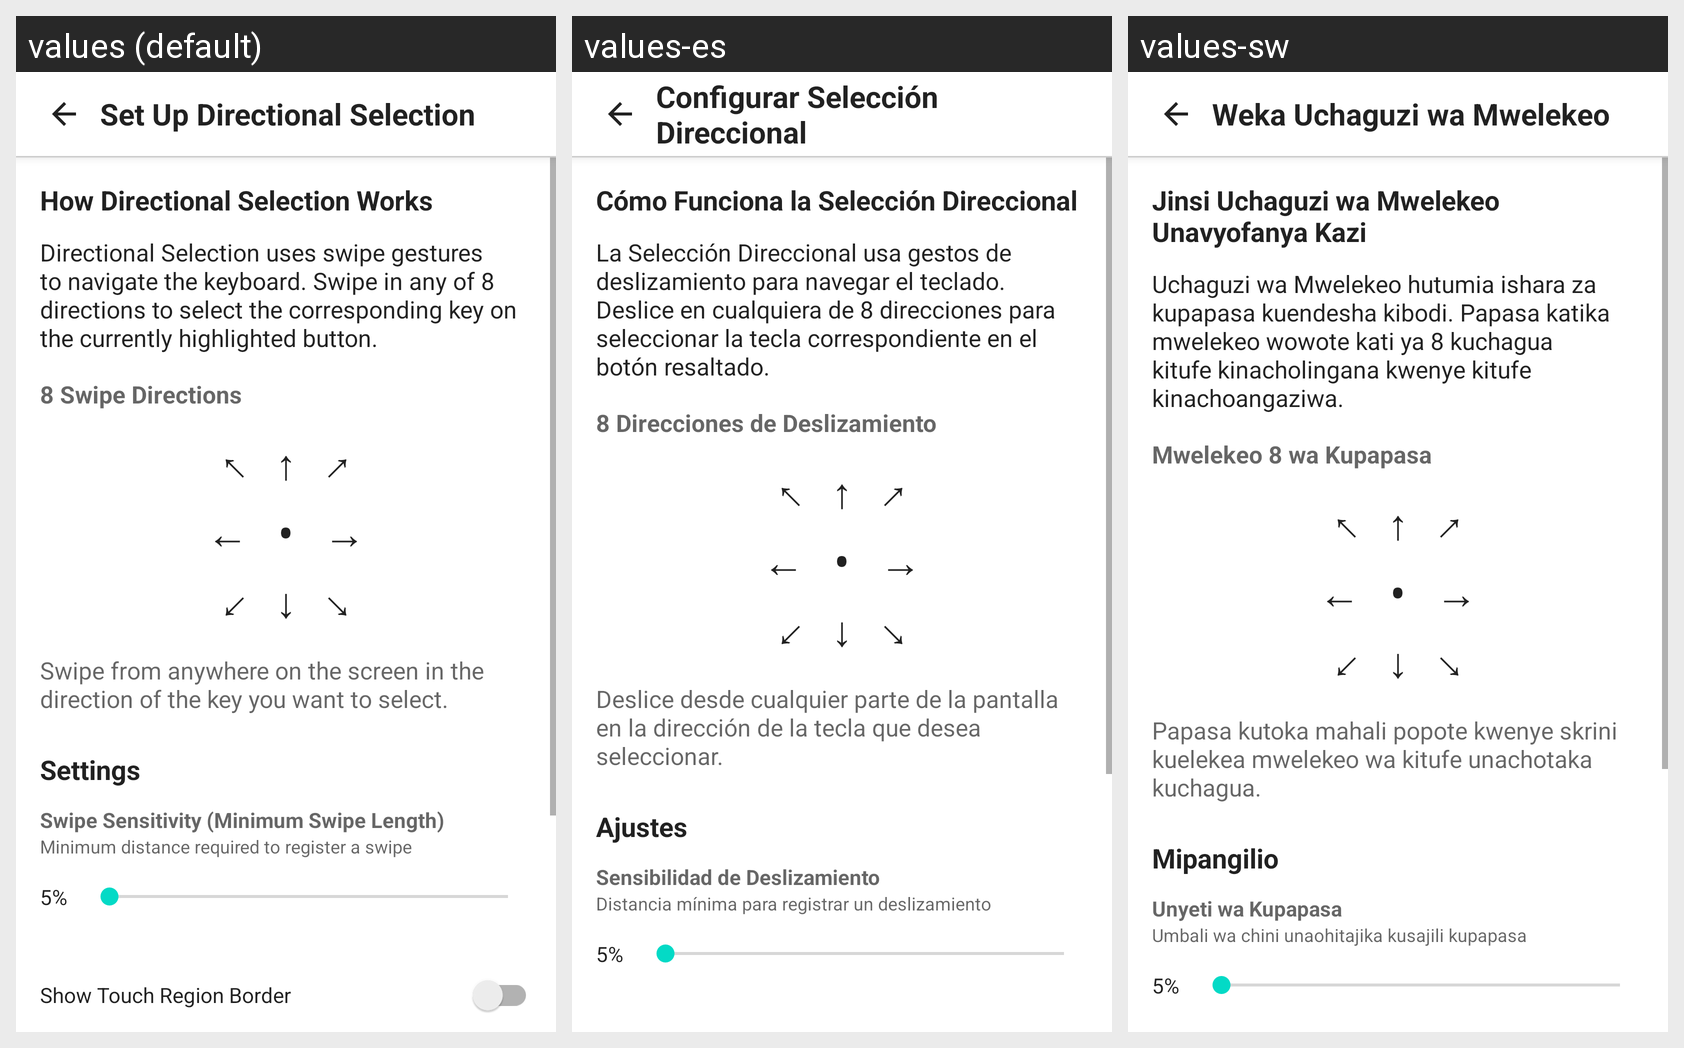

The Android screen above is rendered under several locales of the same app. Produce the string resources it draws, with the default and per-locale values.
Android screen res/layout/activity_setup_directional_selection.xml rendered under 3 locales, left to right: values (default), values-es, values-sw. Device: Nexus 5 (rendered at 1080×1920; each locale shown at half size, 540×960, under a caption strip naming it); theme Theme.MaterialComponents.DayNight.NoActionBar.
Strings drawn on this screen, with the default value and each locale's value (text and hints the layout hard-codes, and strings that could not be matched under every locale, appear in the picture but are not listed):

setup_dir_title
  values: Set Up Directional Selection
  values-es: Configurar Selección Direccional
  values-sw: Weka Uchaguzi wa Mwelekeo

setup_dir_how_it_works
  values: How Directional Selection Works
  values-es: Cómo Funciona la Selección Direccional
  values-sw: Jinsi Uchaguzi wa Mwelekeo Unavyofanya Kazi

setup_dir_explanation
  values: Directional Selection uses swipe gestures to navigate the keyboard. Swipe in any of 8 directions to select the corresponding key on the currently highlighted button.
  values-es: La Selección Direccional usa gestos de deslizamiento para navegar el teclado. Deslice en cualquiera de 8 direcciones para seleccionar la tecla correspondiente en el botón resaltado.
  values-sw: Uchaguzi wa Mwelekeo hutumia ishara za kupapasa kuendesha kibodi. Papasa katika mwelekeo wowote kati ya 8 kuchagua kitufe kinacholingana kwenye kitufe kinachoangaziwa.

setup_dir_8_directions
  values: 8 Swipe Directions
  values-es: 8 Direcciones de Deslizamiento
  values-sw: Mwelekeo 8 wa Kupapasa

setup_dir_arrows
  values: ↖ ↑ ↗
      ← • →
      ↙ ↓ ↘
  values-es: ↖ ↑ ↗
      ← • →
      ↙ ↓ ↘
  values-sw: ↖ ↑ ↗
      ← • →
      ↙ ↓ ↘

setup_dir_swipe_desc
  values: Swipe from anywhere on the screen in the direction of the key you want to select.
  values-es: Deslice desde cualquier parte de la pantalla en la dirección de la tecla que desea seleccionar.
  values-sw: Papasa kutoka mahali popote kwenye skrini kuelekea mwelekeo wa kitufe unachotaka kuchagua.

heading_settings
  values: Settings
  values-es: Ajustes
  values-sw: Mipangilio

setup_dir_swipe_sensitivity
  values: Swipe Sensitivity (Minimum Swipe Length)
  values-es: Sensibilidad de Deslizamiento
  values-sw: Unyeti wa Kupapasa

setup_dir_swipe_distance_desc
  values: Minimum distance required to register a swipe
  values-es: Distancia mínima para registrar un deslizamiento
  values-sw: Umbali wa chini unaohitajika kusajili kupapasa
